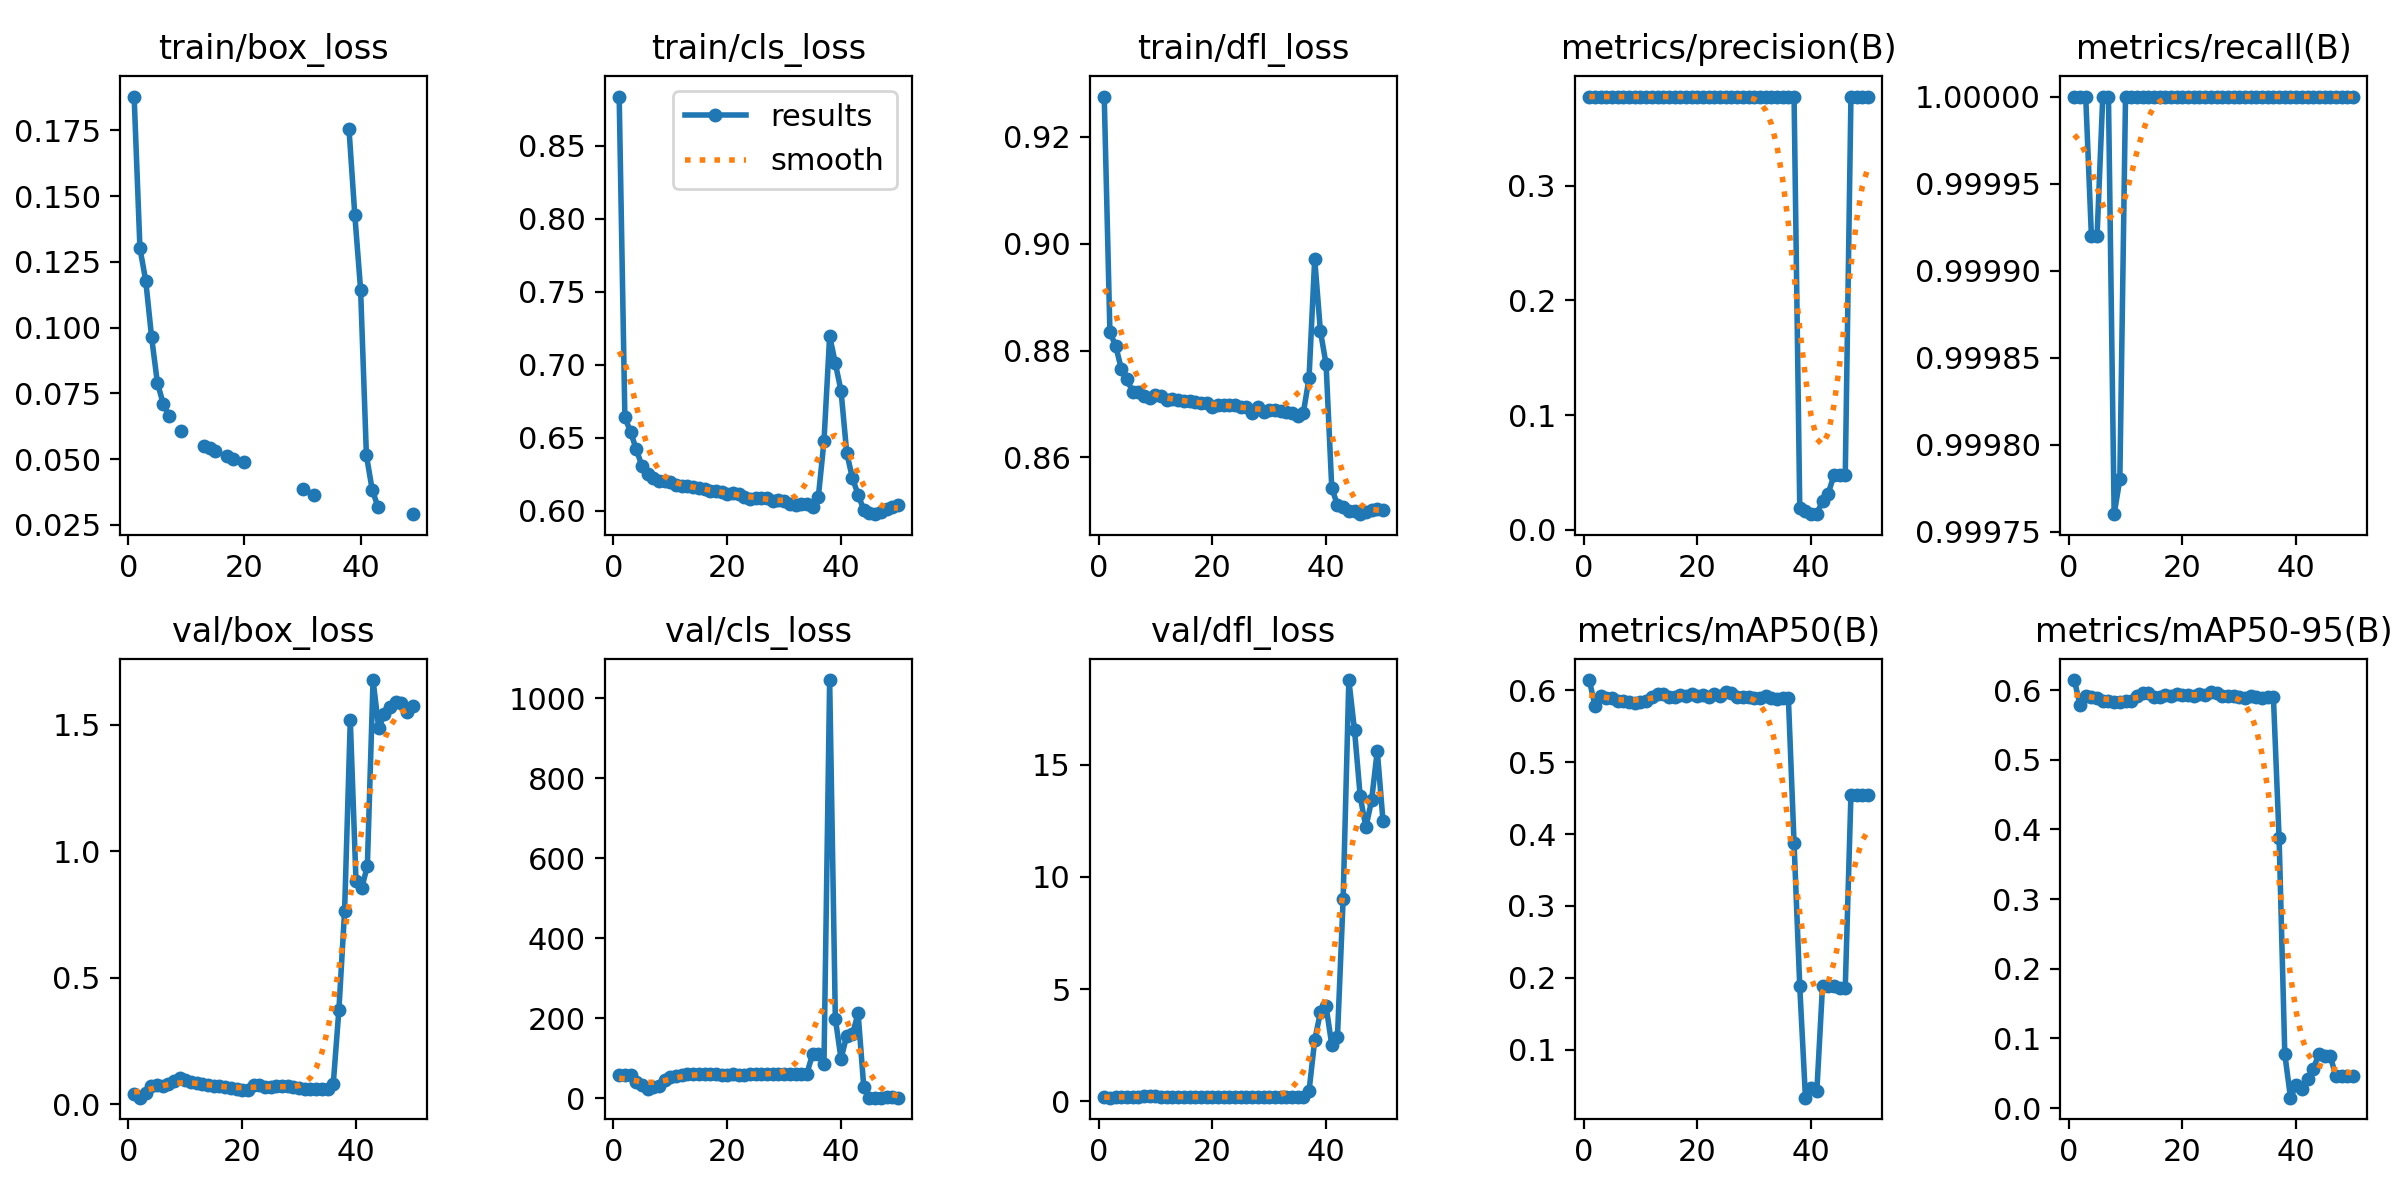

Values plotted in this chart, from the file beside it:
epoch, train/box_loss, train/cls_loss, train/dfl_loss, metrics/precision(B), metrics/recall(B), metrics/mAP50(B), metrics/mAP50-95(B), val/box_loss, val/cls_loss, val/dfl_loss, lr/pg0, lr/pg1, lr/pg2
1, 0.1879, 0.8837, 0.9275, 0.3779, 1, 0.6143, 0.6143, 0.04001, 58.1, 0.1748, 0.003333, 0.003333, 0.003333
2, 0.1302, 0.6642, 0.8834, 0.3779, 1, 0.5786, 0.5786, 0.02636, 58.13, 0.1633, 0.006535, 0.006535, 0.006535
3, 0.1178, 0.6541, 0.8809, 0.3779, 1, 0.5915, 0.5915, 0.04396, 57.43, 0.1775, 0.009604, 0.009604, 0.009604
4, 0.09647, 0.6423, 0.8766, 0.3779, 0.9999, 0.5898, 0.5898, 0.07306, 41.31, 0.2059, 0.009406, 0.009406, 0.009406
5, 0.0791, 0.6309, 0.8746, 0.3779, 0.9999, 0.5887, 0.5887, 0.07546, 32.37, 0.2149, 0.009208, 0.009208, 0.009208
6, 0.07108, 0.6251, 0.8722, 0.3779, 1, 0.5847, 0.5847, 0.07107, 22.84, 0.2134, 0.00901, 0.00901, 0.00901
7, 0.06644, 0.6227, 0.8723, 0.3779, 1, 0.5845, 0.5845, 0.07909, 28.3, 0.2128, 0.008812, 0.008812, 0.008812
8, inf, 0.6208, 0.8715, 0.378, 0.9998, 0.5835, 0.5835, 0.0925, 30.07, 0.2177, 0.008614, 0.008614, 0.008614
9, 0.06067, 0.6206, 0.871, 0.378, 0.9998, 0.5826, 0.5826, 0.1027, 45.65, 0.2245, 0.008416, 0.008416, 0.008416
10, inf, 0.6201, 0.8717, 0.3779, 1, 0.584, 0.584, 0.09599, 53.58, 0.2198, 0.008218, 0.008218, 0.008218
11, inf, 0.6177, 0.8716, 0.3779, 1, 0.5848, 0.5848, 0.08681, 56.54, 0.2129, 0.00802, 0.00802, 0.00802
12, inf, 0.6171, 0.8707, 0.3779, 1, 0.5912, 0.5912, 0.08361, 59.8, 0.212, 0.007822, 0.007822, 0.007822
13, 0.05504, 0.6174, 0.871, 0.3779, 1, 0.5952, 0.5952, 0.07878, 61.03, 0.2084, 0.007624, 0.007624, 0.007624
14, 0.05428, 0.6165, 0.8707, 0.3779, 1, 0.5955, 0.5955, 0.07558, 61.5, 0.2064, 0.007426, 0.007426, 0.007426
15, 0.05324, 0.6159, 0.8706, 0.3779, 1, 0.5903, 0.5903, 0.07386, 61.17, 0.2056, 0.007228, 0.007228, 0.007228
16, inf, 0.6148, 0.8706, 0.3779, 1, 0.5905, 0.5905, 0.07245, 60.88, 0.2039, 0.00703, 0.00703, 0.00703
17, 0.05106, 0.6137, 0.8704, 0.3779, 1, 0.5931, 0.5931, 0.06843, 60.48, 0.2018, 0.006832, 0.006832, 0.006832
18, 0.05007, 0.6136, 0.8701, 0.3779, 1, 0.5921, 0.5921, 0.06409, 60.1, 0.1976, 0.006634, 0.006634, 0.006634
19, inf, 0.6127, 0.8701, 0.3779, 1, 0.5947, 0.5947, 0.0587, 59.31, 0.1913, 0.006436, 0.006436, 0.006436
20, 0.04876, 0.6116, 0.8695, 0.3779, 1, 0.5922, 0.5922, 0.05736, 58.59, 0.1884, 0.006238, 0.006238, 0.006238
21, inf, 0.6123, 0.8699, 0.3779, 1, 0.5933, 0.5933, 0.05587, 60.88, 0.1883, 0.00604, 0.00604, 0.00604
22, inf, 0.6114, 0.8698, 0.3779, 1, 0.5908, 0.5908, 0.07757, 58.05, 0.2123, 0.005842, 0.005842, 0.005842
23, inf, 0.6097, 0.8698, 0.3779, 1, 0.5942, 0.5942, 0.07673, 59.12, 0.2123, 0.005644, 0.005644, 0.005644
24, inf, 0.6082, 0.8699, 0.3779, 1, 0.5925, 0.5925, 0.06899, 61.92, 0.2038, 0.005446, 0.005446, 0.005446
25, inf, 0.6092, 0.8694, 0.3779, 1, 0.5973, 0.5973, 0.06792, 61.2, 0.2016, 0.005248, 0.005248, 0.005248
26, inf, 0.6089, 0.8694, 0.3779, 1, 0.596, 0.596, 0.07262, 61.16, 0.203, 0.00505, 0.00505, 0.00505
27, inf, 0.6089, 0.8684, 0.3779, 1, 0.5909, 0.5909, 0.07318, 61.12, 0.2022, 0.004852, 0.004852, 0.004852
28, inf, 0.6065, 0.8694, 0.3779, 1, 0.5911, 0.5911, 0.07173, 61.29, 0.2004, 0.004654, 0.004654, 0.004654
29, inf, 0.6075, 0.8686, 0.3779, 1, 0.5908, 0.5908, 0.06862, 62.26, 0.1972, 0.004456, 0.004456, 0.004456
30, 0.03867, 0.6068, 0.8689, 0.3779, 1, 0.5897, 0.5897, 0.06473, 61.19, 0.1951, 0.004258, 0.004258, 0.004258
31, inf, 0.6048, 0.8689, 0.3779, 1, 0.589, 0.589, 0.06257, 61.62, 0.1936, 0.00406, 0.00406, 0.00406
32, 0.03631, 0.6038, 0.8686, 0.3779, 1, 0.5917, 0.5917, 0.06126, 61.79, 0.1926, 0.003862, 0.003862, 0.003862
33, inf, 0.6049, 0.8685, 0.3779, 1, 0.5895, 0.5895, 0.05992, 61.98, 0.1918, 0.003664, 0.003664, 0.003664
34, inf, 0.6046, 0.8683, 0.3779, 1, 0.5886, 0.5886, 0.06182, 62.18, 0.1918, 0.003466, 0.003466, 0.003466
35, inf, 0.6029, 0.8678, 0.3779, 1, 0.5895, 0.5895, 0.06113, 110.8, 0.1905, 0.003268, 0.003268, 0.003268
36, inf, 0.6092, 0.8683, 0.3779, 1, 0.5894, 0.5894, 0.07892, 110.6, 0.2034, 0.00307, 0.00307, 0.00307
37, inf, 0.6476, 0.8748, 0.3779, 1, 0.3871, 0.3871, 0.3743, 84.96, 0.4534, 0.002872, 0.002872, 0.002872
38, 0.1755, 0.7198, 0.8972, 0.0189, 1, 0.188, 0.07757, 0.7643, 1046, 2.718, 0.002674, 0.002674, 0.002674
39, 0.1429, 0.701, 0.8837, 0.01602, 1, 0.03297, 0.01501, 1.518, 199.3, 3.971, 0.002476, 0.002476, 0.002476
40, 0.1144, 0.6822, 0.8774, 0.01348, 1, 0.04701, 0.03327, 0.8829, 99, 4.233, 0.002278, 0.002278, 0.002278
41, 0.0514, 0.6398, 0.8543, 0.01397, 1, 0.0417, 0.02805, 0.8529, 156.7, 2.509, 0.00208, 0.00208, 0.00208
42, 0.03825, 0.6225, 0.8511, 0.02469, 1, 0.188, 0.04249, 0.9414, 159.8, 2.873, 0.001882, 0.001882, 0.001882
43, 0.03178, 0.6112, 0.8507, 0.03149, 1, 0.188, 0.05641, 1.676, 212.8, 9.034, 0.001684, 0.001684, 0.001684
44, inf, 0.6007, 0.85, 0.04724, 1, 0.188, 0.07771, 1.485, 27.91, 18.77, 0.001486, 0.001486, 0.001486
45, inf, 0.5988, 0.85, 0.04724, 1, 0.186, 0.07438, 1.543, 2.091, 16.53, 0.001288, 0.001288, 0.001288
46, inf, 0.5978, 0.8494, 0.04724, 1, 0.186, 0.07438, 1.569, 1.923, 13.58, 0.00109, 0.00109, 0.00109
47, inf, 0.5995, 0.8498, 0.3779, 1, 0.4547, 0.04547, 1.589, 2.098, 12.21, 0.000892, 0.000892, 0.000892
48, inf, 0.6013, 0.8501, 0.3779, 1, 0.4547, 0.04547, 1.585, 2.397, 13.41, 0.000694, 0.000694, 0.000694
49, 0.02902, 0.6029, 0.8504, 0.3779, 1, 0.4547, 0.04547, 1.551, 2.359, 15.62, 0.000496, 0.000496, 0.000496
50, inf, 0.6038, 0.8501, 0.3779, 1, 0.4547, 0.04547, 1.574, 2.105, 12.51, 0.000298, 0.000298, 0.000298
